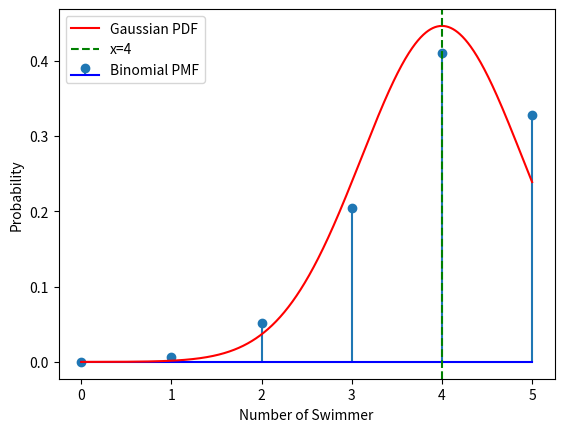

Recreate this plot in Python. (Note: this script raises an exception after producing the figure.)
import numpy as np
import matplotlib.pyplot as plt
from scipy.stats import binom, norm

n = 5   # Number of trials
p = 0.8  # Probability of success


k = np.arange(0, n+1)  # Generate values for x (number of successes in binomial)
binomial_pmf = binom.pmf(k, n, p) # Compute the PMF of the binomial distribution

mu = n * p # Parameters for the normal distribution (approximation to binomial)
sigma = np.sqrt(n * p * (1 - p))
x = np.linspace(0, n, 1000)
normal_pdf = norm.pdf(x, mu, sigma)
plt.stem(k, binomial_pmf, label='Binomial PMF', basefmt='b-') # Plot the binomial PMF
plt.plot(x, normal_pdf, label='Gaussian PDF', color='r') # Plot the normal PDF (approximation)

plt.axvline(x=4, color='g', linestyle='--', label='x=4')
plt.xlabel('Number of Swimmer')
plt.ylabel('Probability')
plt.legend()

plt.savefig("/home/<user>/Desktop/ncert1/9.3.6/figs/approx.png")
plt.show()

#o = np.ones(8)
#q = np.subtract(o,p)
#zero = np.zeros(1000)

